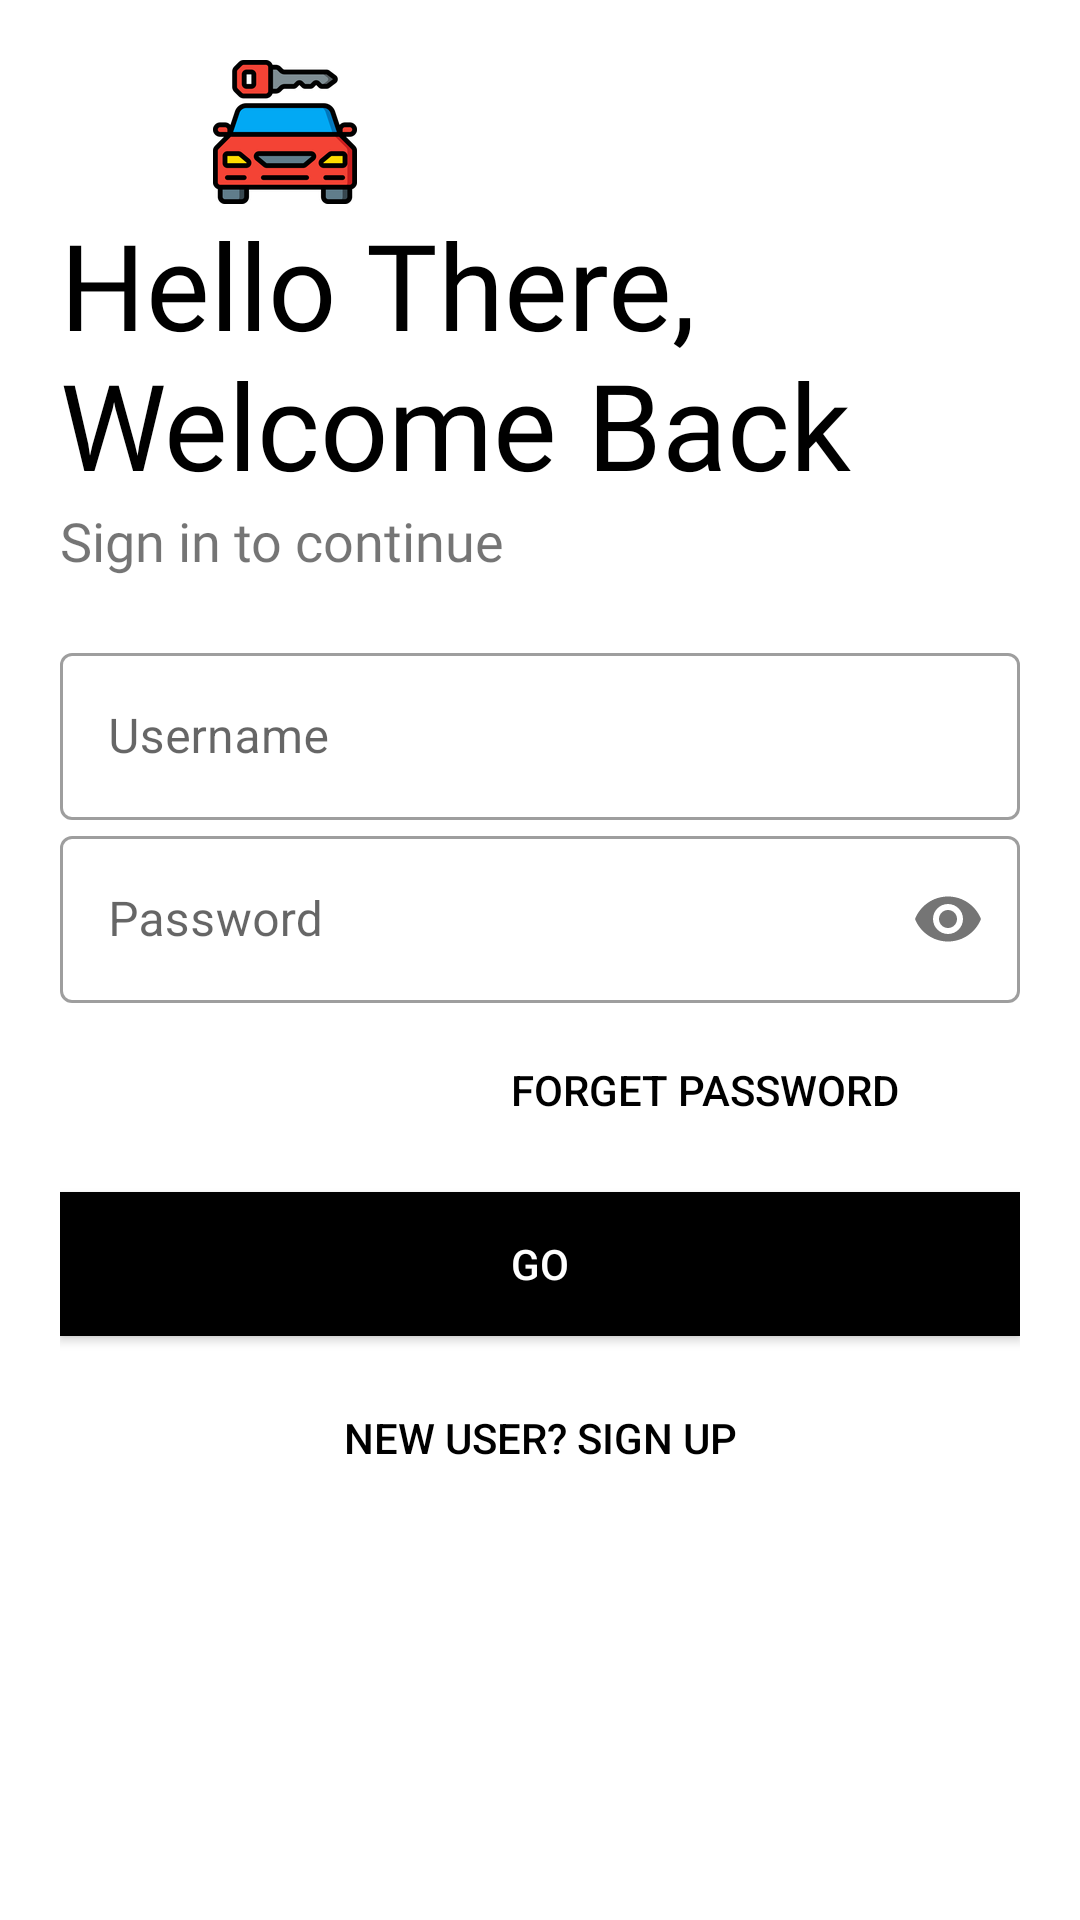

Android layout source for this screen:
<!-- AndroidManifest.xml: application theme Theme.MyApp -->
<!-- res/layout/activity_login.xml -->
<?xml version="1.0" encoding="utf-8"?>
<LinearLayout xmlns:android="http://schemas.android.com/apk/res/android"
    xmlns:app="http://schemas.android.com/apk/res-auto"
    xmlns:tools="http://schemas.android.com/tools"
    android:layout_width="match_parent"
    android:layout_height="match_parent"
    tools:context=".Login"
    android:orientation="vertical"
    android:background="#fff"
    android:padding="20dp">
    
    <ImageView
        android:id="@+id/logo_ımage"
        android:layout_width="150dp"
        android:layout_height="-150dp"
        android:transitionName="logo_image"
        android:src="@drawable/splash_screen"/>

    <TextView
        android:id="@+id/logo_name"
        android:layout_width="wrap_content"
        android:layout_height="wrap_content"
        android:fontFamily="@font/bungee"
        android:transitionName="logo_text"
        android:text="Hello There,   Welcome Back"
        android:textSize="40sp"
        android:textColor="@color/black"/>
    <TextView
        android:id="@+id/slogan_name"
        android:layout_width="wrap_content"
        android:layout_height="wrap_content"
        android:text="Sign in to continue"
        android:textSize="18sp"
        android:transitionName="logo_desc"
        android:fontFamily="@font/antic"/>
<LinearLayout
    android:layout_width="match_parent"
    android:layout_height="wrap_content"
    android:layout_marginTop="20dp"
    android:layout_marginBottom="20dp"
    android:orientation="vertical">

    <com.google.android.material.textfield.TextInputLayout
    android:layout_width="match_parent"
    android:layout_height="wrap_content"
    android:id="@+id/username"
    android:hint="Username"
        android:transitionName="username_tran"
    style="@style/Widget.MaterialComponents.TextInputLayout.OutlinedBox">


    <com.google.android.material.textfield.TextInputEditText
        android:layout_width="match_parent"
        android:layout_height="wrap_content"/>

</com.google.android.material.textfield.TextInputLayout>


    <com.google.android.material.textfield.TextInputLayout
        android:layout_width="match_parent"
        android:layout_height="wrap_content"
        android:id="@+id/password"
        android:hint="Password"
        android:transitionName="password_tran"
        app:passwordToggleEnabled="true"
        style="@style/Widget.MaterialComponents.TextInputLayout.OutlinedBox">


        <com.google.android.material.textfield.TextInputEditText
            android:layout_width="match_parent"
            android:layout_height="wrap_content"
            android:inputType="textPassword"/>

    </com.google.android.material.textfield.TextInputLayout>

    <Button
        android:layout_width="200dp"
        android:layout_height="wrap_content"
        android:background="#00000000"
        android:text="Forget Password"

        android:textColor="@color/black"
        android:layout_gravity="right"
        android:elevation="0dp"
        android:layout_margin="5dp"/>
    <Button
        android:id="@+id/login_btn"
        android:layout_width="match_parent"
        android:layout_height="wrap_content"
        android:text="GO"
        android:onClick="loginUser"
        android:transitionName="button_tran"
        android:background="@color/black"
        android:textColor="#fff"
        android:layout_marginTop="5dp"
        android:layout_marginBottom="5dp"/>
    <Button
        android:id="@+id/signup_screen"
        android:layout_width="match_parent"
        android:layout_height="wrap_content"
        android:background="#00000000"
        android:transitionName="login_signup_tran"
        android:text="New User? SIGN UP"
        android:textColor="@color/black"

        android:layout_gravity="right"
        android:elevation="0dp"
        android:layout_margin="5dp"/>

</LinearLayout>
</LinearLayout>
<!-- resources referenced by this layout -->
<resources>
  <color name="black">#FF000000</color>
  <!-- drawable splash_screen: png bitmap (drawable-hdpi, 5686 bytes) -->
  <style name="Theme.MyApp" parent="Theme.MaterialComponents.DayNight.NoActionBar">
          
          <item name="colorPrimary">@color/purple_500</item>
          <item name="colorPrimaryVariant">@color/purple_700</item>
          <item name="colorOnPrimary">@color/white</item>
          
          <item name="colorSecondary">@color/teal_200</item>
          <item name="colorSecondaryVariant">@color/teal_700</item>
          <item name="colorOnSecondary">@color/black</item>
  
          
          <item name="android:statusBarColor">?attr/colorPrimaryVariant</item>
          
          <item name="android:windowContentTransitions">true</item>
      </style>
  <color name="purple_500">#FF6200EE</color>
  <color name="purple_700">#FF3700B3</color>
  <color name="white">#FFFFFFFF</color>
  <color name="teal_200">#FF03DAC5</color>
  <color name="teal_700">#FF018786</color>
</resources>
